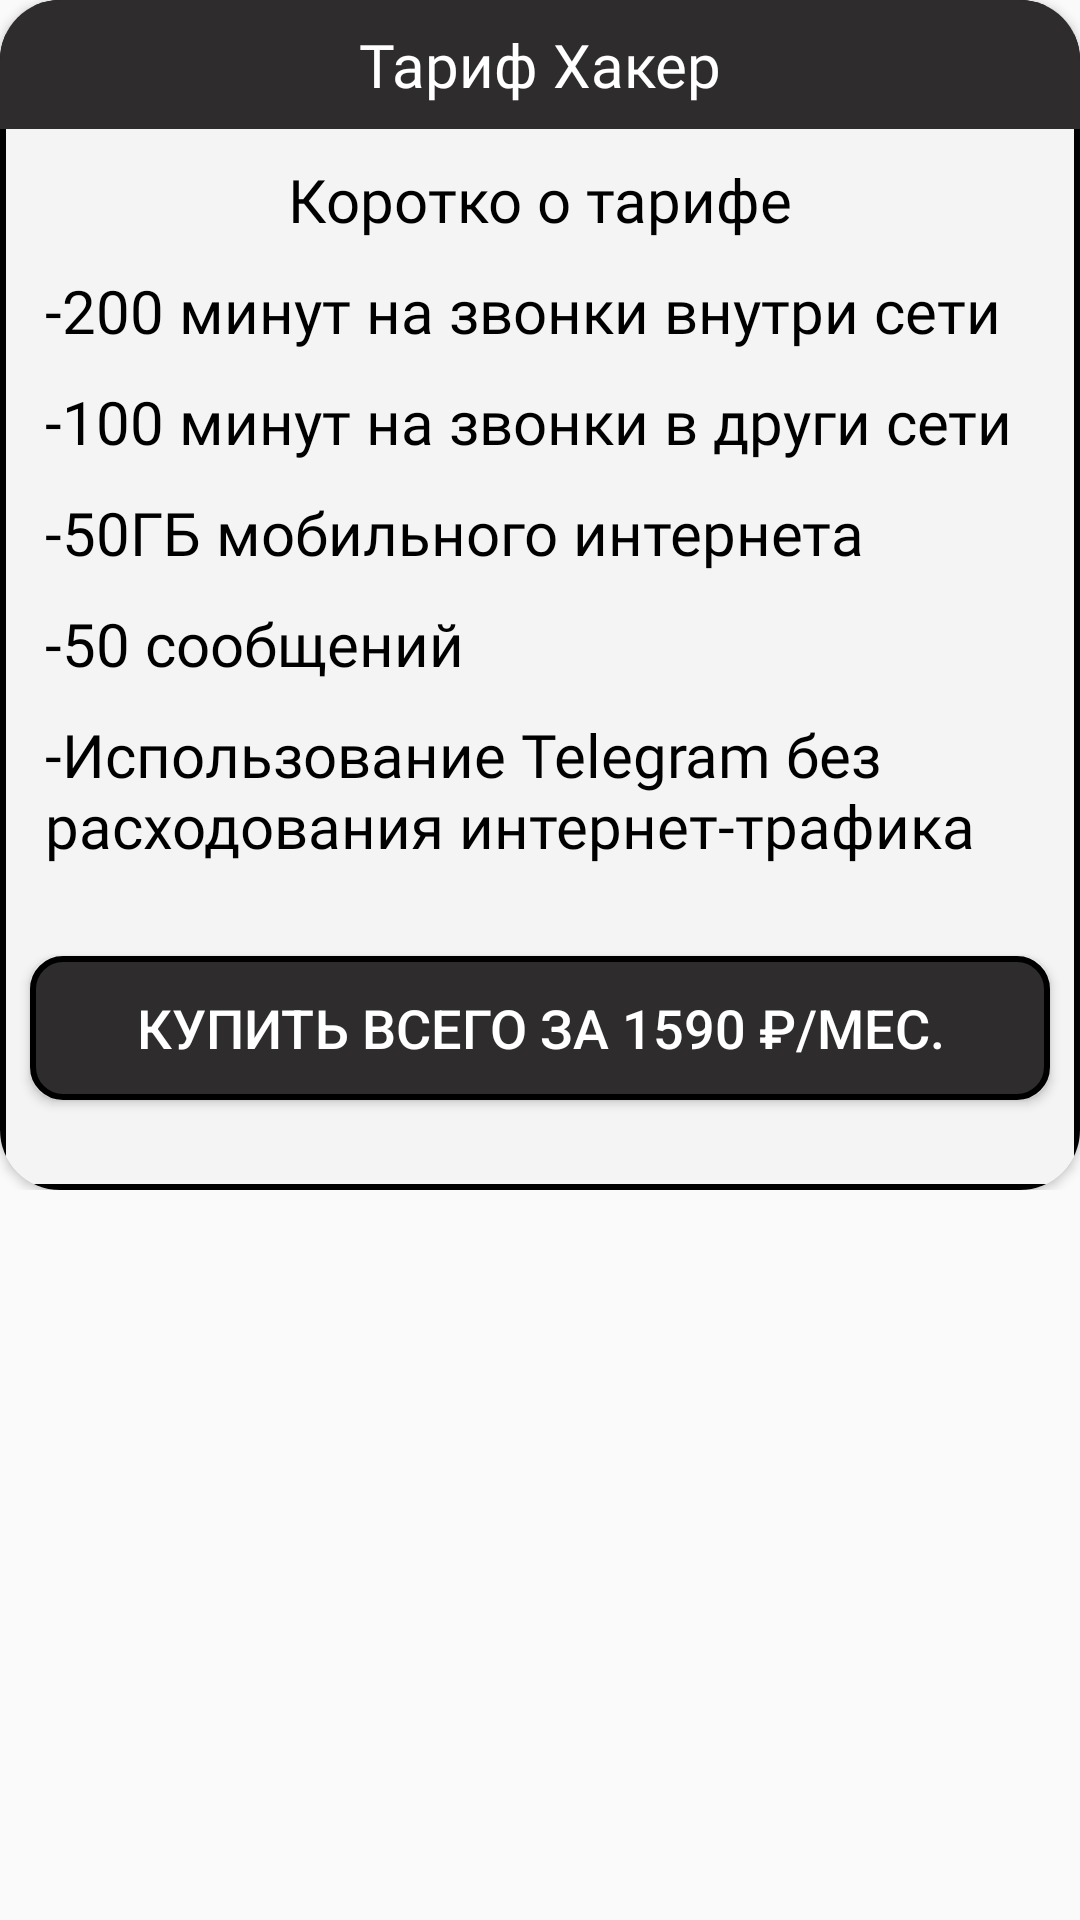

The Android layout XML behind this screen, and the referenced resources:
<!-- AndroidManifest.xml: application theme Theme.MobileAppPanda -->
<!-- res/layout/dialog_tariff4.xml -->
<?xml version="1.0" encoding="utf-8"?>
<ScrollView xmlns:android="http://schemas.android.com/apk/res/android"
    android:layout_width="match_parent"
    android:layout_height="match_parent">

    <RelativeLayout xmlns:android="http://schemas.android.com/apk/res/android"
        xmlns:app="http://schemas.android.com/apk/res-auto"
        xmlns:tools="http://schemas.android.com/tools"
        android:layout_width="match_parent"
        android:layout_height="wrap_content"
        android:theme="@style/Theme.MobileAppPanda">

        <androidx.cardview.widget.CardView
            android:layout_width="match_parent"
            android:layout_height="wrap_content"
            app:cardCornerRadius="20sp">

            <LinearLayout
                android:layout_width="match_parent"
                android:layout_height="match_parent"
                android:background="@drawable/card_border"
                android:orientation="vertical">

                <TextView
                    android:id="@+id/textView8"
                    android:layout_width="match_parent"
                    android:layout_height="wrap_content"
                    android:background="@color/primary"
                    android:fontFamily="@font/roboto_medium"
                    android:padding="8sp"
                    android:text="@string/dialog_tariff4_text1"
                    android:textAlignment="center"
                    android:textColor="@color/white"
                    android:textSize="20sp" />

                <LinearLayout
                    android:layout_width="match_parent"
                    android:layout_height="wrap_content"
                    android:orientation="vertical">

                    <TextView
                        android:id="@+id/text1"
                        android:layout_width="match_parent"
                        android:layout_height="wrap_content"
                        android:layout_marginTop="10sp"
                        android:fontFamily="@font/roboto_bold"
                        android:text="@string/dialog_tariff4_text2"
                        android:textAlignment="center"
                        android:textColor="@color/black"
                        android:textSize="20sp" />

                    <TextView
                        android:id="@+id/text2"
                        android:layout_width="match_parent"
                        android:layout_height="wrap_content"
                        android:layout_marginLeft="15sp"
                        android:layout_marginTop="10sp"
                        android:fontFamily="@font/roboto_medium"
                        android:text="@string/dialog_tariff4_text3"
                        android:textAlignment="textStart"
                        android:textColor="@color/black"
                        android:textSize="20sp" />

                    <TextView
                        android:id="@+id/text3"
                        android:layout_width="match_parent"
                        android:layout_height="wrap_content"
                        android:layout_marginLeft="15sp"
                        android:layout_marginTop="10sp"
                        android:fontFamily="@font/roboto_medium"
                        android:text="@string/dialog_tariff4_text4"
                        android:textAlignment="textStart"
                        android:textColor="@color/black"
                        android:textSize="20sp" />

                    <TextView
                        android:id="@+id/text4"
                        android:layout_width="match_parent"
                        android:layout_height="wrap_content"
                        android:layout_marginLeft="15sp"
                        android:layout_marginTop="10sp"
                        android:fontFamily="@font/roboto_medium"
                        android:text="@string/dialog_tariff4_text5"
                        android:textAlignment="textStart"
                        android:textColor="@color/black"
                        android:textSize="20sp" />

                    <TextView
                        android:id="@+id/text5"
                        android:layout_width="match_parent"
                        android:layout_height="wrap_content"
                        android:layout_marginLeft="15sp"
                        android:layout_marginTop="10sp"
                        android:fontFamily="@font/roboto_medium"
                        android:text="@string/dialog_tariff4_text6"
                        android:textAlignment="textStart"
                        android:textColor="@color/black"
                        android:textSize="20sp" />

                    <TextView
                        android:id="@+id/text6"
                        android:layout_width="match_parent"
                        android:layout_height="wrap_content"
                        android:layout_marginLeft="15sp"
                        android:layout_marginTop="10sp"
                        android:fontFamily="@font/roboto_medium"
                        android:text="@string/dialog_tariff4_text7"
                        android:textAlignment="textStart"
                        android:textColor="@color/black"
                        android:textSize="20sp" />

                    <Button
                        android:id="@+id/btn_buy_tariff4"
                        android:layout_width="match_parent"
                        android:layout_height="wrap_content"
                        android:layout_marginHorizontal="10sp"
                        android:layout_marginVertical="30sp"
                        android:background="@drawable/btn_radius"
                        android:text="@string/dialog_tariff4_btn1"
                        android:textColor="@color/white"
                        android:textSize="18sp" />

                </LinearLayout>

            </LinearLayout>

        </androidx.cardview.widget.CardView>
    </RelativeLayout>
</ScrollView>
<!-- resources referenced by this layout -->
<resources>
  <color name="black">#000000</color>
  <color name="primary">#2E2C2C</color>
  <color name="white">#FFFFFF</color>
  <!-- drawable btn_radius (drawable) -->
  <?xml version="1.0" encoding="utf-8"?>
  <shape xmlns:android="http://schemas.android.com/apk/res/android"
      android:shape="rectangle">
      <solid android:color="@color/primary" />
      <stroke
          android:width="2sp"
          android:color="@color/black" />
      <corners android:radius="10sp" />
  </shape>
  <!-- drawable card_border (drawable) -->
  <?xml version="1.0" encoding="utf-8"?>
  <shape xmlns:android="http://schemas.android.com/apk/res/android"
      android:shape="rectangle">
      <solid android:color="@color/secondary" />
      <stroke
          android:width="2sp"
          android:color="@color/black" />
  </shape>
  <string name="dialog_tariff4_btn1">Купить всего за 1590 ₽/мес.</string>
  <string name="dialog_tariff4_text1">Тариф "Хакер"</string>
  <string name="dialog_tariff4_text2">Коротко о тарифе</string>
  <string name="dialog_tariff4_text3">-200 минут на звонки внутри сети</string>
  <string name="dialog_tariff4_text4">-100 минут на звонки в други сети</string>
  <string name="dialog_tariff4_text5">-50ГБ мобильного интернета</string>
  <string name="dialog_tariff4_text6">-50 сообщений</string>
  <string name="dialog_tariff4_text7">-Использование Telegram без расходования интернет-трафика</string>
  <style name="Theme.MobileAppPanda" parent="Theme.AppCompat.Light.NoActionBar">
          
          <item name="colorPrimary">@color/primary</item>
          <item name="colorSecondary">@color/secondary</item>
          <item name="colorAccent">@color/white</item>
      </style>
  <color name="secondary">#F4F4F4</color>
</resources>
